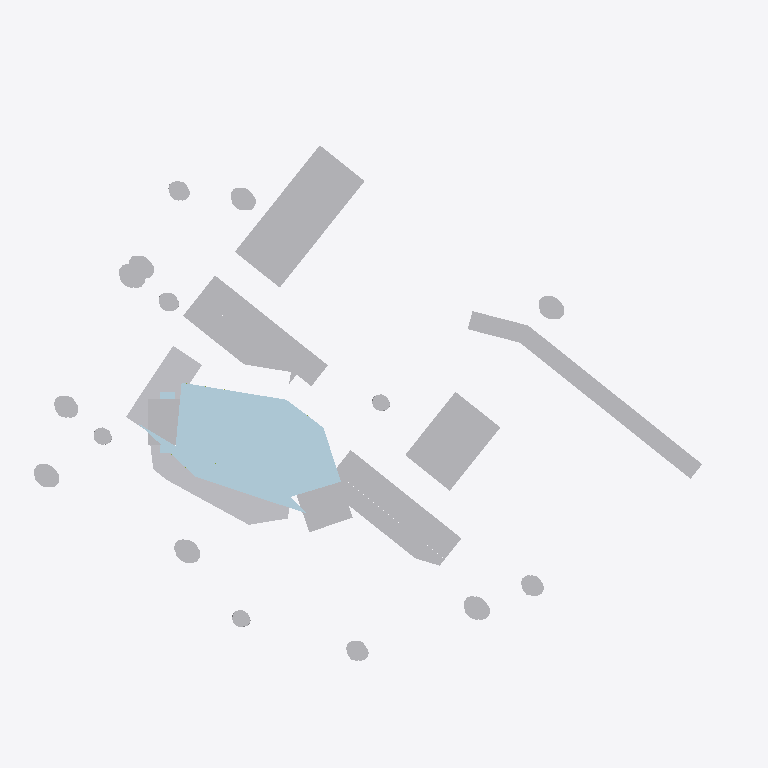
Plan cut of the same IFC building model at storey 'B2  EL 46.80 m' (level 2.80 m, cut at 4.20 m), seen from above with north up, elements coloured by IFC class (only those large enough to see are counted): 40 other elements (light grey), 3 plates (pale blue). Cut surfaces are drawn darker.
Extent 266.1 m × 207.8 m × 36.0 m (x, y, z). Storeys (10): B2  EL 46.80 m at 2.80 m; B1  EL 50.40 m at 6.40 m; 1F  EL 54.00 m at 10.00 m; 2F  EL 57.60 m at 13.60 m; 3F  EL 61.20 m at 17.20 m; 4F  EL 64.80 m at 20.80 m; PL  EL 67.15 m at 23.15 m; 5F  EL 68.40 m at 24.40 m; 6F  EL 72.00 m at 28.00 m; RF  EL 78.60 m at 34.60 m. Elements (4094): 1650 IfcBuildingElementPart, 1388 IfcMember, 859 IfcPlate, 83 IfcGeographicElement, 55 IfcColumn, 32 IfcSlab, 25 IfcRoof, 2 IfcCivilElement.

HEADER;
FILE_DESCRIPTION(('Hutoupi Cable Car BOT station design coordination'),'2;1');
FILE_NAME('T3_湖濱山城站_BIM_V1.6.ifc','2026-11-25T05:31:02',('Hutoupi project model'),('Skytaxi New Energy'),'IfcOpenShell 0.9.0post1+b5e509b','IfcOpenShell 0.9.0post1+b5e509b','');
FILE_SCHEMA(('IFC4'));
ENDSEC;
DATA;
#11=IFCPROJECT('3qY9fG99fLCwzS0UKl$DIX',$,'T3 湖濱山城站設計協調 BIM',$,$,'臺南市新化區虎頭埤地區纜車興建營運移轉案','投資計畫設計協調',(#4),#10);
#15=IFCSITE('32n0cAOsHIXggD2akjPNPy',$,'T3 站區局部座標',$,$,#14,$,$,.ELEMENT.,$,$,$,$,$);
#19=IFCBUILDING('378WaqFxLQ7PsvpB4XYjy0',$,'T3 湖濱山城站',$,$,#18,$,$,.ELEMENT.,44.0,$,$);
#25=IFCBUILDINGSTOREY('134Zi_BOvM9e3XEkjv_a4r',$,'B2  EL 46.80 m','V1.6 圖說 T3-A-14',$,#24,$,'湖景宴會層與面湖平台',.ELEMENT.,2.8);
#36=IFCBUILDINGSTOREY('1VykthcCbUo9dM5Qn37lL8',$,'B1  EL 50.40 m','V1.6 圖說 T3-A-15',$,#35,$,'會議層與宴會廳挑空',.ELEMENT.,6.4);
#47=IFCBUILDINGSTOREY('1TJXbUGMfQ9ueDk18_IyXs',$,'1F  EL 54.00 m','V1.6 圖說 T3-A-16',$,#46,$,'全日餐廳與宴會前廳',.ELEMENT.,10.0);
#58=IFCBUILDINGSTOREY('1Fb89NXoDK1wawyBjUC_Zy',$,'2F  EL 57.60 m','V1.6 圖說 T3-A-08',$,#57,$,'大廳、前庭與落客',.ELEMENT.,13.6);
#69=IFCBUILDINGSTOREY('12FCcc9c1HiRHUc0WBNUqK',$,'3F  EL 61.20 m','V1.6 圖說 T3-A-17',$,#68,$,'XR 室內沉浸式樂園與 SPA',.ELEMENT.,17.2);
#80=IFCBUILDINGSTOREY('2PhiJIt6zGvxNu3gCCjYLu',$,'4F  EL 64.80 m','V1.6 圖說 T3-A-17',$,#79,$,'外弧側健身區與 XR 挑空',.ELEMENT.,20.8);
#91=IFCBUILDINGSTOREY('0aAfh6JL5NNQlIhrKSGS1Q',$,'PL  EL 67.15 m','V1.6 圖說 T3-A-07',$,#90,$,'A／B 線雙側式月台',.ELEMENT.,23.15);
#102=IFCBUILDINGSTOREY('1cFzYyKyzI$8yBFIwKygCx',$,'5F  EL 68.40 m','V1.6 圖說 T3-A-07',$,#101,$,'轉乘大廳與候車廊',.ELEMENT.,24.4);
#113=IFCBUILDINGSTOREY('2lm_BISMDOr94o_tnGl4O9',$,'6F  EL 72.00 m','V1.6 圖說 T3-A-18',$,#112,$,'跨線連通與雲端餐廳',.ELEMENT.,28.0);
#124=IFCBUILDINGSTOREY('2cR5l5IEbOgPoUDsdO4x4j',$,'RF  EL 78.60 m','V1.6 圖說 T3-A-19',$,#123,$,'站房摺板屋面屋脊',.ELEMENT.,34.6);
#2151=IFCPLATE('3t2VWnWlHGzAR7CSFgZ65a',$,'玻璃外殼分件｜T3-G12-002','擋土・地下層・前庭停車・端部錨碇核心','玻璃外殼分件',#2150,#2147,'T3-G12-002',.CURTAIN_PANEL.);
#2060=IFCBUILDINGELEMENTPART('0H5Z97rvjVkuun0hLfPj5t',$,'米白塗裝分件｜T3-G11-002','擋土・地下層・前庭停車・端部錨碇核心','米白塗裝分件',#2059,#2056,'T3-G11-002',.USERDEFINED.);
#263=IFCCIVILELEMENT('1Z$YwQsfHHmgKHJv5OPPi7',$,'道路鋪面｜T3-G04-001','整地・景觀・泳池平台','道路鋪面',#262,#259,'T3-G04-001');
#2104=IFCBUILDINGELEMENTPART('2xqucMOsnRPgaWrlyvL0le',$,'米白塗裝分件｜T3-G11-004','擋土・地下層・前庭停車・端部錨碇核心','米白塗裝分件',#2103,#2100,'T3-G11-004',.USERDEFINED.);
#2038=IFCBUILDINGELEMENTPART('0b_UW3kHrS8fqWcepxWXhP',$,'米白塗裝分件｜T3-G11-001','擋土・地下層・前庭停車・端部錨碇核心','米白塗裝分件',#2037,#2034,'T3-G11-001',.USERDEFINED.);
#2082=IFCBUILDINGELEMENTPART('3rOq3MeKbTpRm1_xnfJ7Mq',$,'米白塗裝分件｜T3-G11-003','擋土・地下層・前庭停車・端部錨碇核心','米白塗裝分件',#2081,#2078,'T3-G11-003',.USERDEFINED.);
#191=IFCGEOGRAPHICELEMENT('2FKez6BLTPHuCLnmQwVJsY',$,'木構｜T3-G02-001','整地・景觀・泳池平台','木構',#190,#187,'T3-G02-001',.USERDEFINED.);
#288=IFCGEOGRAPHICELEMENT('0zohMepLPL$B1_RCLlxOKk',$,'草地｜T3-G05-001','整地・景觀・泳池平台','草地',#287,#284,'T3-G05-001',.USERDEFINED.);
#310=IFCGEOGRAPHICELEMENT('1BxfK6DJDHhwagOf2zp0dA',$,'草地｜T3-G05-002','整地・景觀・泳池平台','草地',#309,#306,'T3-G05-002',.USERDEFINED.);
#2330=IFCBUILDINGELEMENTPART('2EzrRqPcfVFOYri_ff6$80',$,'清水混凝土分件｜T3-G13-007','擋土・地下層・前庭停車・端部錨碇核心','混凝土端部錨碇核心、前庭停車量體與基座構件',#2329,#2326,'T3-G13-007',.USERDEFINED.);
#2286=IFCBUILDINGELEMENTPART('1GCdrXRvDG6Bj8iYGJDS3g',$,'清水混凝土分件｜T3-G13-005','擋土・地下層・前庭停車・端部錨碇核心','混凝土端部錨碇核心、前庭停車量體與基座構件',#2285,#2282,'T3-G13-005',.USERDEFINED.);
#213=IFCGEOGRAPHICELEMENT('2uoyzlQYvRyR5sNYwafGKT',$,'木構｜T3-G02-002','整地・景觀・泳池平台','木構',#212,#209,'T3-G02-002',.USERDEFINED.);
#238=IFCGEOGRAPHICELEMENT('1v25OIbLfSOw916517vxyZ',$,'泳池水面｜T3-G03-001','整地・景觀・泳池平台','泳池水面',#237,#234,'T3-G03-001',.USERDEFINED.);
#668=IFCGEOGRAPHICELEMENT('357FprYOrN0wOqTvSvsQ_M',$,'樹冠｜T3-G07-001','整地・景觀・泳池平台','樹冠',#667,#664,'T3-G07-001',.USERDEFINED.);
#1460=IFCGEOGRAPHICELEMENT('0VfWZkR6XHPg7QfuCJOkXj',$,'樹冠｜T3-G07-037','整地・景觀・泳池平台','樹冠',#1459,#1456,'T3-G07-037',.USERDEFINED.);
#1636=IFCGEOGRAPHICELEMENT('1woeQu1$LTuQpaVTZOOwiE',$,'樹冠｜T3-G07-045','整地・景觀・泳池平台','樹冠',#1635,#1632,'T3-G07-045',.USERDEFINED.);
#1020=IFCGEOGRAPHICELEMENT('2bSEaV521VZeXS18B1hrTp',$,'樹冠｜T3-G07-017','整地・景觀・泳池平台','樹冠',#1019,#1016,'T3-G07-017',.USERDEFINED.);
#932=IFCGEOGRAPHICELEMENT('2FJdRJPVPOKxNltvwSuFDP',$,'樹冠｜T3-G07-013','整地・景觀・泳池平台','樹冠',#931,#928,'T3-G07-013',.USERDEFINED.);
#1372=IFCGEOGRAPHICELEMENT('31ThUfs91Pc8ng0OXtKzT6',$,'樹冠｜T3-G07-033','整地・景觀・泳池平台','樹冠',#1371,#1368,'T3-G07-033',.USERDEFINED.);
#1548=IFCGEOGRAPHICELEMENT('1Lz$ckF0bGJ8jyHsKdFhjJ',$,'樹冠｜T3-G07-041','整地・景觀・泳池平台','樹冠',#1547,#1544,'T3-G07-041',.USERDEFINED.);
#1900=IFCGEOGRAPHICELEMENT('1uXAA1gsTSVxCAD3S618bC',$,'樹冠｜T3-G07-057','整地・景觀・泳池平台','樹冠',#1899,#1896,'T3-G07-057',.USERDEFINED.);
#1812=IFCGEOGRAPHICELEMENT('0zofIPah1KB8QPJJU1KSrx',$,'樹冠｜T3-G07-053','整地・景觀・泳池平台','樹冠',#1811,#1808,'T3-G07-053',.USERDEFINED.);
#1196=IFCGEOGRAPHICELEMENT('03e4Z2299MGQFlDRQdFuDp',$,'樹冠｜T3-G07-025','整地・景觀・泳池平台','樹冠',#1195,#1192,'T3-G07-025',.USERDEFINED.);
#756=IFCGEOGRAPHICELEMENT('3k342iftnKuRoufAcQoQO$',$,'樹冠｜T3-G07-005','整地・景觀・泳池平台','樹冠',#755,#752,'T3-G07-005',.USERDEFINED.);
#1724=IFCGEOGRAPHICELEMENT('1W98huiZ9LDO$HFXKmvasq',$,'樹冠｜T3-G07-049','整地・景觀・泳池平台','樹冠',#1723,#1720,'T3-G07-049',.USERDEFINED.);
#1108=IFCGEOGRAPHICELEMENT('3Z4Oqm70zSJh8SDZH1dWsi',$,'樹冠｜T3-G07-021','整地・景觀・泳池平台','樹冠',#1107,#1104,'T3-G07-021',.USERDEFINED.);
#1284=IFCGEOGRAPHICELEMENT('0w4n9fwCfIJw$RutFXfgoL',$,'樹冠｜T3-G07-029','整地・景觀・泳池平台','樹冠',#1283,#1280,'T3-G07-029',.USERDEFINED.);
#844=IFCGEOGRAPHICELEMENT('3UqjSdtHzOCxB$XVVkw4Vr',$,'樹冠｜T3-G07-009','整地・景觀・泳池平台','樹冠',#843,#840,'T3-G07-009',.USERDEFINED.);
#73277=IFCPLATE('3suInIktHHNwxo$ods0s1x',$,'玻璃外殼分件｜T3-G46-012','站廳館・客房四翼・婚禮堂','站廳館與公共量體玻璃外殼',#73276,#73273,'T3-G46-012',.CURTAIN_PANEL.);
#1482=IFCGEOGRAPHICELEMENT('3qMAeBzbnIUx2UjUveCfqb',$,'樹冠｜T3-G07-038','整地・景觀・泳池平台','樹冠',#1481,#1478,'T3-G07-038',.USERDEFINED.);
#1658=IFCGEOGRAPHICELEMENT('1LZXKuHv9JzfhlQVJeGRCn',$,'樹冠｜T3-G07-046','整地・景觀・泳池平台','樹冠',#1657,#1654,'T3-G07-046',.USERDEFINED.);
#73431=IFCPLATE('3Q2dr0a8nLVON40MwZs68f',$,'玻璃外殼分件｜T3-G46-019','站廳館・客房四翼・婚禮堂','站廳館與公共量體玻璃外殼',#73430,#73427,'T3-G46-019',.CURTAIN_PANEL.);
#690=IFCGEOGRAPHICELEMENT('3SGF_NlHPRMvaIWfh3dM1V',$,'樹冠｜T3-G07-002','整地・景觀・泳池平台','樹冠',#689,#686,'T3-G07-002',.USERDEFINED.);
#1394=IFCGEOGRAPHICELEMENT('0HuKFmZ1fGSuDepUPPmRqh',$,'樹冠｜T3-G07-034','整地・景觀・泳池平台','樹冠',#1393,#1390,'T3-G07-034',.USERDEFINED.);
#1042=IFCGEOGRAPHICELEMENT('3hAMuTySzR$e35nOpQInVD',$,'樹冠｜T3-G07-018','整地・景觀・泳池平台','樹冠',#1041,#1038,'T3-G07-018',.USERDEFINED.);
#954=IFCGEOGRAPHICELEMENT('3iUrsIup5TNOWzrdVbBAyu',$,'樹冠｜T3-G07-014','整地・景觀・泳池平台','樹冠',#953,#950,'T3-G07-014',.USERDEFINED.);
#1746=IFCGEOGRAPHICELEMENT('3sSNMB7KfMogRduGW1f2TG',$,'樹冠｜T3-G07-050','整地・景觀・泳池平台','樹冠',#1745,#1742,'T3-G07-050',.USERDEFINED.);
#712=IFCGEOGRAPHICELEMENT('2eDm7PVR9N2vwGT4v3qsHP',$,'樹冠｜T3-G07-003','整地・景觀・泳池平台','樹冠',#711,#708,'T3-G07-003',.USERDEFINED.);
#1570=IFCGEOGRAPHICELEMENT('33R28L_bfSAv1rDY7hWd28',$,'樹冠｜T3-G07-042','整地・景觀・泳池平台','樹冠',#1569,#1566,'T3-G07-042',.USERDEFINED.);
#1680=IFCGEOGRAPHICELEMENT('2w9i03nyLKiOnmc7ekUre0',$,'樹冠｜T3-G07-047','整地・景觀・泳池平台','樹冠',#1679,#1676,'T3-G07-047',.USERDEFINED.);
#1064=IFCGEOGRAPHICELEMENT('3Mq$cHwIDGpA55msNPPXba',$,'樹冠｜T3-G07-019','整地・景觀・泳池平台','樹冠',#1063,#1060,'T3-G07-019',.USERDEFINED.);
#1504=IFCGEOGRAPHICELEMENT('0kF6xctQXL2Qe6LBcPr4bQ',$,'樹冠｜T3-G07-039','整地・景觀・泳池平台','樹冠',#1503,#1500,'T3-G07-039',.USERDEFINED.);
#976=IFCGEOGRAPHICELEMENT('0m838ytgDRihE$IPE3cJNw',$,'樹冠｜T3-G07-015','整地・景觀・泳池平台','樹冠',#975,#972,'T3-G07-015',.USERDEFINED.);
ENDSEC;
